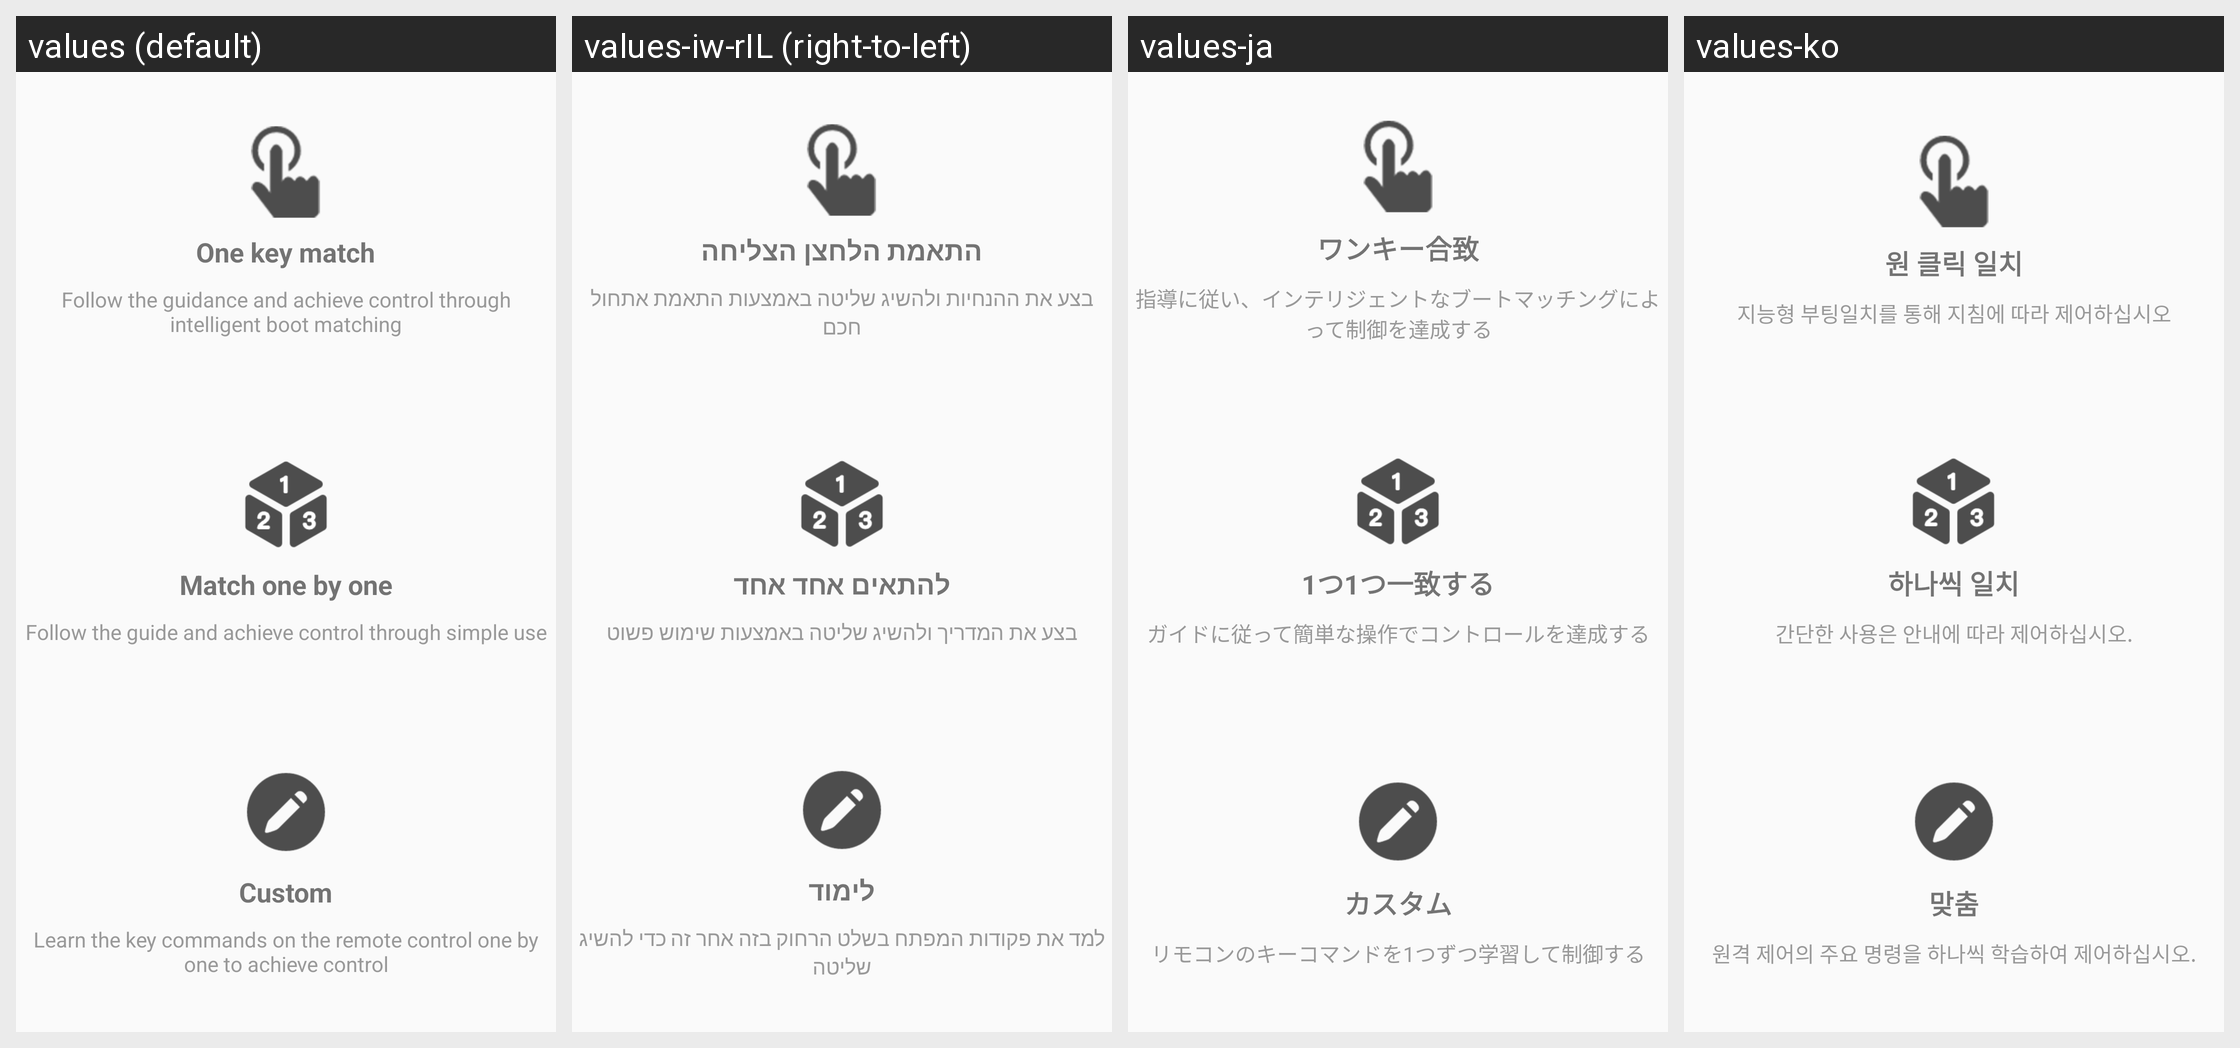

Locale-by-locale string values for the Android screen shown in this grid:
Android screen res/layout/activity_tv_match_mode.xml rendered under 4 locales, left to right: values (default), values-iw-rIL (right-to-left), values-ja, values-ko. Device: Nexus 5 (rendered at 1080×1920; each locale shown at half size, 540×960, under a caption strip naming it); theme AppTheme.
Other locales in the repository, not shown: values-es, values-zh-rCN, values-zh-rTW.
Strings drawn on this screen, with the default value and each locale's value (text and hints the layout hard-codes, and strings that could not be matched under every locale, appear in the picture but are not listed):

IF_012
  values: One key match
  values-iw-rIL: התאמת הלחצן הצליחה
  values-ja: ワンキー合致
  values-ko: 원 클릭 일치

IF_045
  values: Follow the guidance and achieve control through intelligent boot matching
  values-iw-rIL: בצע את ההנחיות ולהשיג שליטה באמצעות התאמת אתחול חכם
  values-ja: 指導に従い、インテリジェントなブートマッチングによって制御を達成する
  values-ko: 지능형 부팅일치를 통해 지침에 따라 제어하십시오

IF_035
  values: Match one by one
  values-iw-rIL: להתאים אחד אחד
  values-ja: 1つ1つ一致する
  values-ko: 하나씩 일치

IF_046
  values: Follow the guide and achieve control through simple use
  values-iw-rIL: בצע את המדריך ולהשיג שליטה באמצעות שימוש פשוט
  values-ja: ガイドに従って簡単な操作でコントロールを達成する
  values-ko: 간단한 사용은 안내에 따라 제어하십시오.

Infraredrelay_List_Custom
  values: Custom
  values-iw-rIL: לימוד
  values-ja: カスタム
  values-ko: 맞춤

IF_047
  values: Learn the key commands on the remote control one by one to achieve control
  values-iw-rIL: למד את פקודות המפתח בשלט הרחוק בזה אחר זה כדי להשיג שליטה
  values-ja: リモコンのキーコマンドを1つずつ学習して制御する
  values-ko: 원격 제어의 주요 명령을 하나씩 학습하여 제어하십시오.
